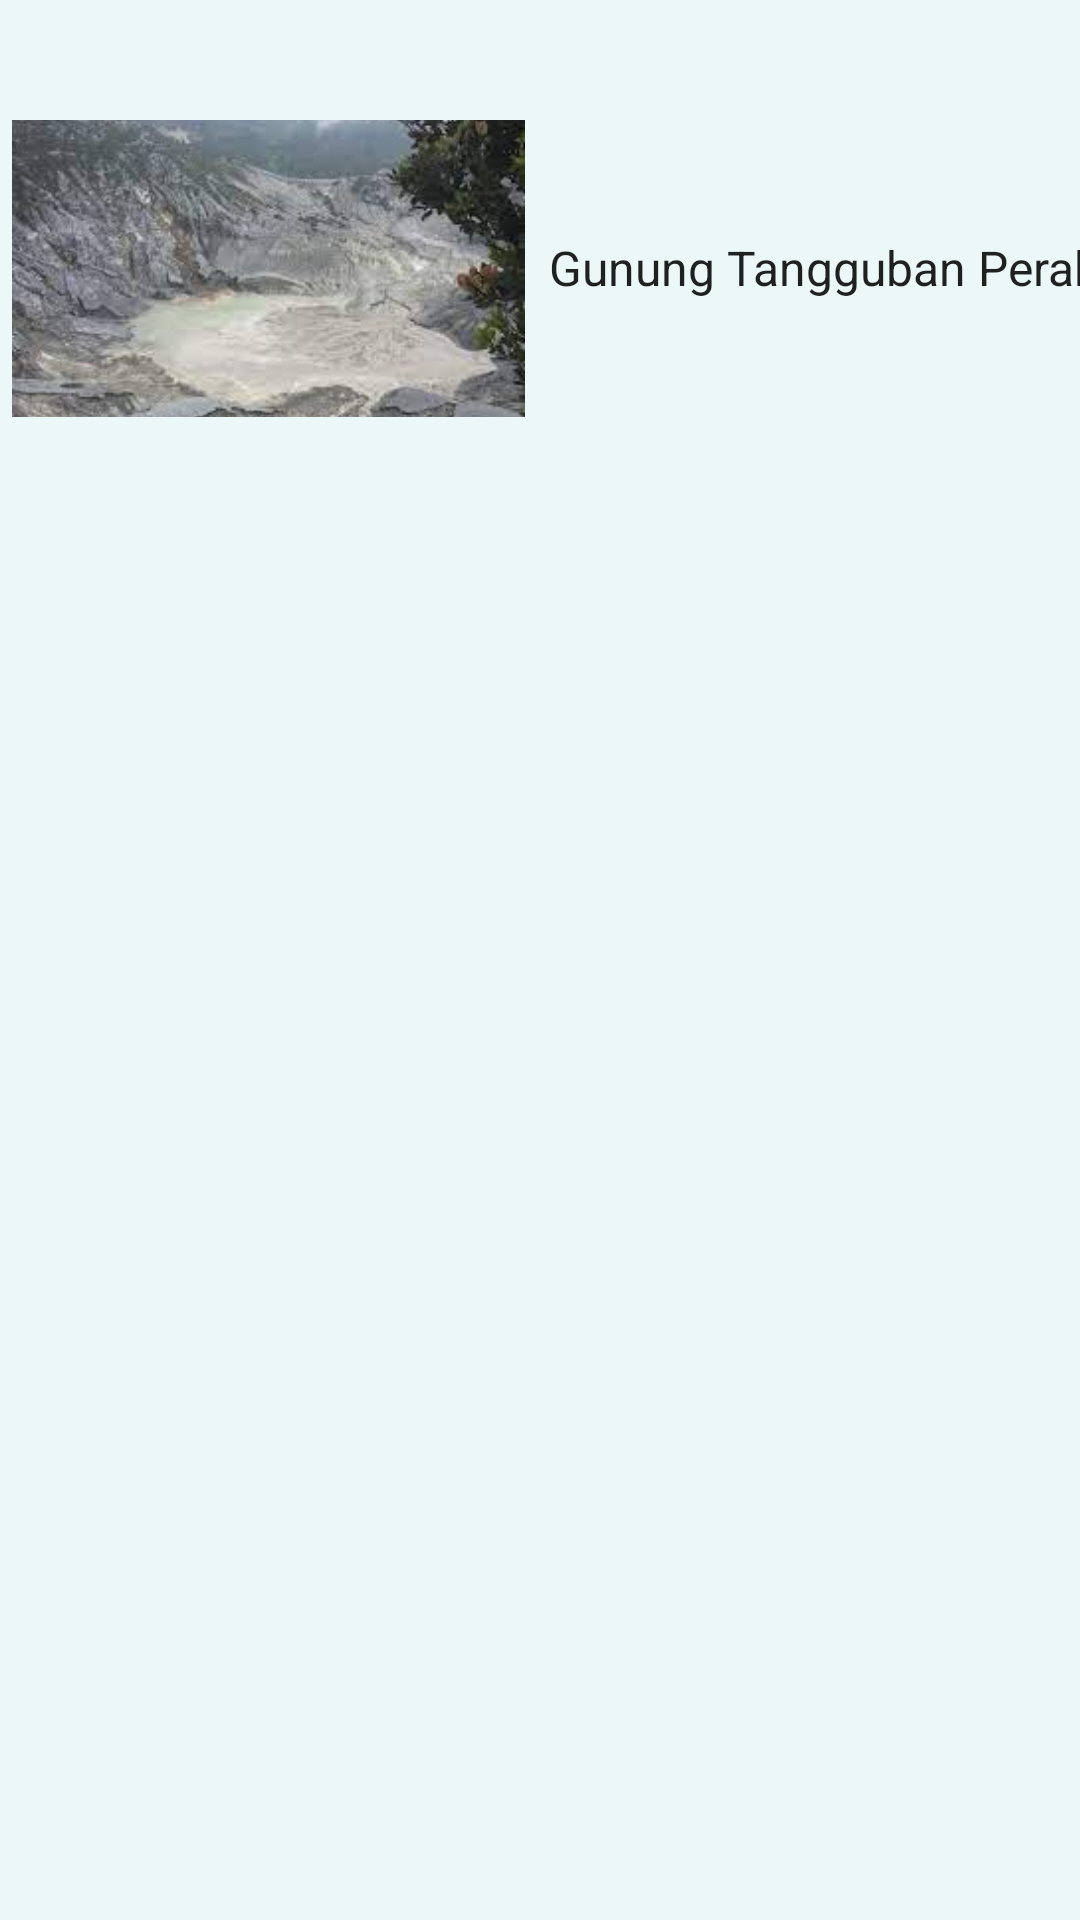

Android layout source for this screen:
<!-- AndroidManifest.xml: application theme Theme.TripGeniusApp -->
<!-- res/layout/fragment_list.xml -->
<?xml version="1.0" encoding="utf-8"?>
<androidx.constraintlayout.widget.ConstraintLayout xmlns:android="http://schemas.android.com/apk/res/android"
    xmlns:app="http://schemas.android.com/apk/res-auto"
    xmlns:tools="http://schemas.android.com/tools"
    android:id="@+id/item_user"
    android:background="@color/background"
    android:layout_width="match_parent"
    android:layout_height="match_parent">


    <ImageView
        android:id="@+id/img_avatar"
        android:layout_width="171dp"
        android:layout_height="99dp"
        android:layout_marginStart="4dp"
        android:layout_marginTop="8dp"
        android:layout_marginBottom="8dp"
        android:contentDescription="Avatar"
        android:scaleType="centerCrop"
        android:src="@drawable/gunung"
        app:layout_constraintBottom_toBottomOf="parent"
        app:layout_constraintStart_toStartOf="parent"
        app:layout_constraintTop_toTopOf="parent"
        app:layout_constraintVertical_bias="0.061"
        tools:src="@tools:sample/avatars" />

    <ImageView
        android:id="@+id/icon"
        android:layout_width="30dp"
        android:layout_height="35dp"
        android:layout_marginStart="188dp"
        android:src="@drawable/baseline_restore_from_trash_24"
        app:layout_constraintStart_toEndOf="@+id/img_avatar"
        tools:layout_editor_absoluteY="39dp" />

    <TextView
        android:id="@+id/tvDestinasi"
        android:layout_width="212dp"
        android:layout_height="41dp"
        android:layout_margin="8dp"
        android:paddingTop="8dp"
        android:paddingBottom="8dp"
        android:text="Gunung Tangguban Perahu"
        android:textAppearance="?android:attr/textAppearanceListItemSmall"
        app:layout_constraintBottom_toBottomOf="parent"
        app:layout_constraintStart_toEndOf="@+id/img_avatar"
        app:layout_constraintTop_toTopOf="parent"
        app:layout_constraintVertical_bias="0.107"
        tools:ignore="MissingConstraints" />

</androidx.constraintlayout.widget.ConstraintLayout>
<!-- resources referenced by this layout -->
<resources>
  <color name="background">#ECF7F8</color>
  <!-- drawable gunung: jpeg bitmap (drawable, 9177 bytes) -->
  <style name="Theme.TripGeniusApp" parent="Theme.MaterialComponents.DayNight.DarkActionBar">
          
          <item name="colorPrimary">@color/purple_500</item>
          <item name="colorPrimaryVariant">@color/purple_700</item>
          <item name="colorOnPrimary">@color/white</item>
          
          <item name="colorSecondary">@color/teal_200</item>
          <item name="colorSecondaryVariant">@color/teal_700</item>
          <item name="colorOnSecondary">@color/black</item>
          
          <item name="android:statusBarColor">?attr/colorPrimaryVariant</item>
          
      </style>
  <color name="purple_500">#FF6200EE</color>
  <color name="purple_700">#FF3700B3</color>
  <color name="white">#FFFFFFFF</color>
  <color name="teal_200">#FF03DAC5</color>
  <color name="teal_700">#FF018786</color>
  <color name="black">#FF000000</color>
</resources>
